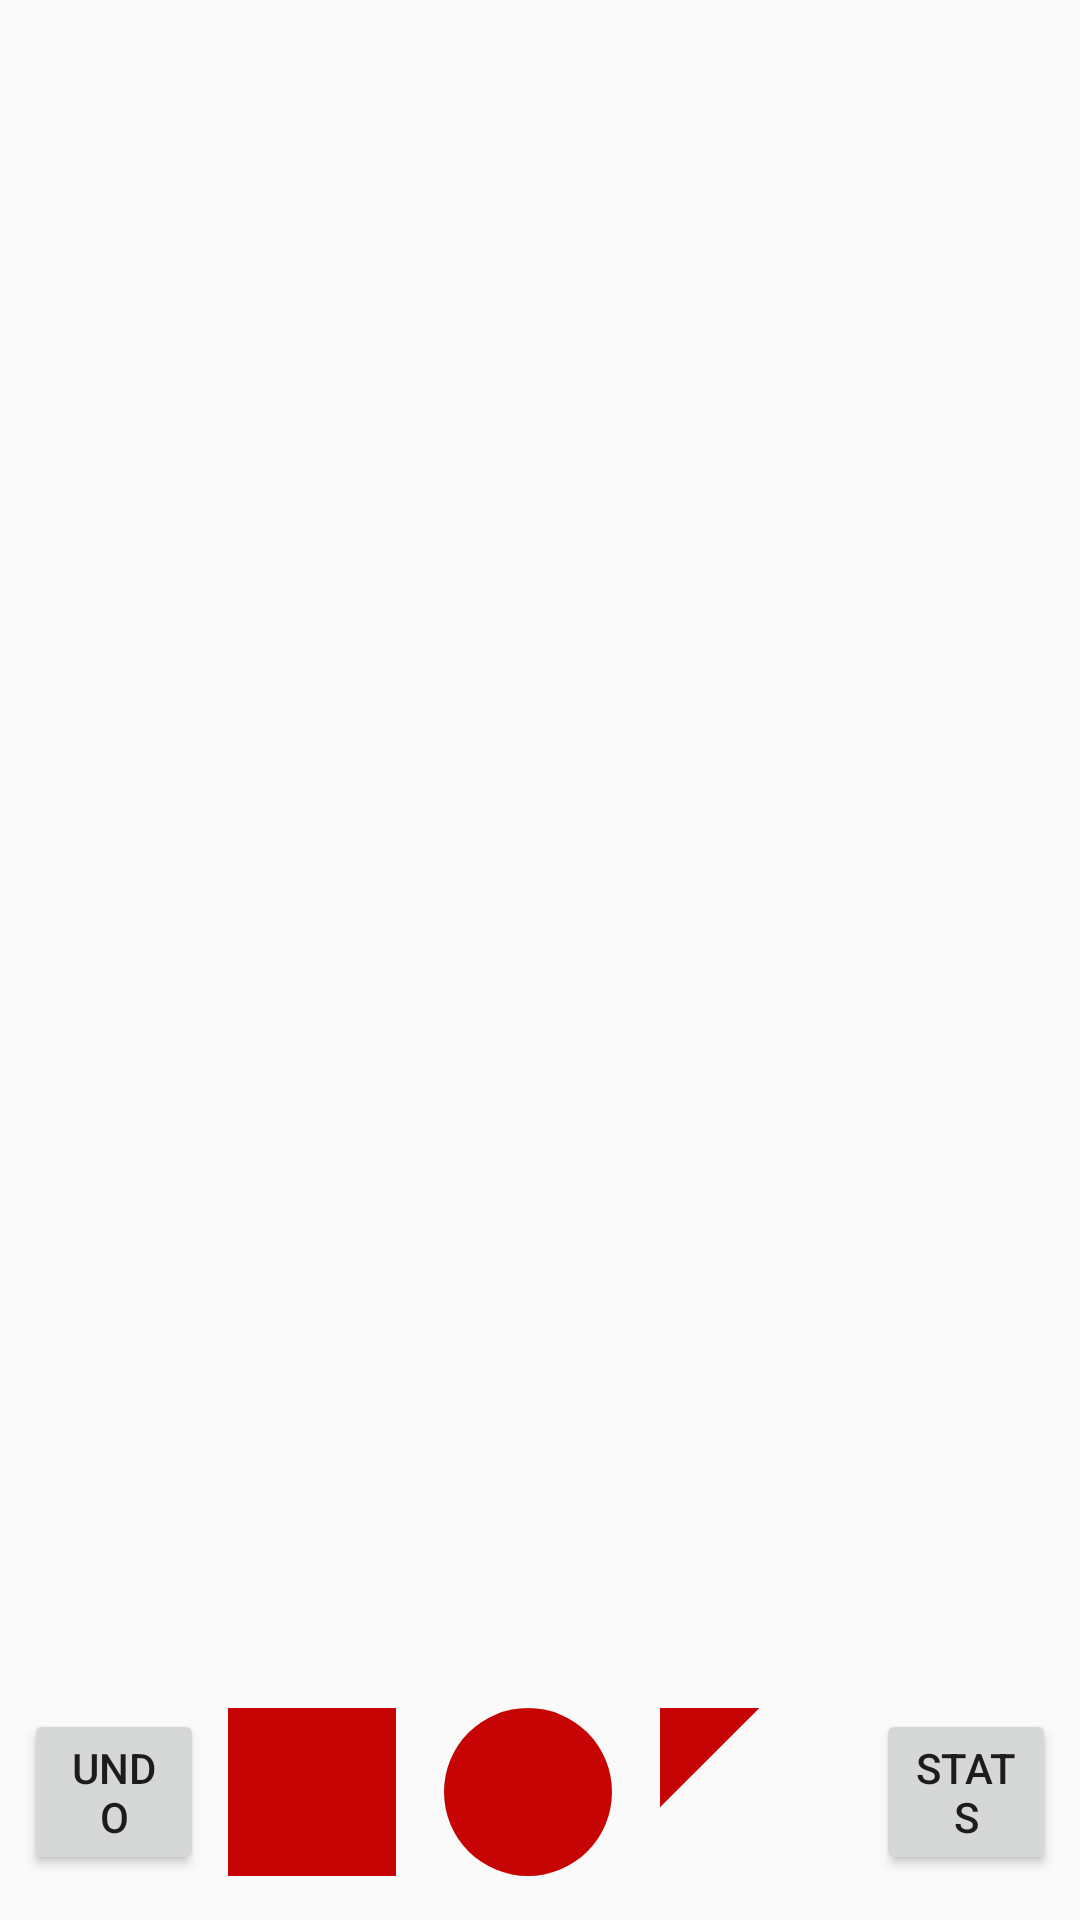

Reconstruct the res/layout file that produces this screen, plus the resources it refers to.
<!-- AndroidManifest.xml: application theme AppTheme -->
<!-- res/layout/activity_main.xml -->
<?xml version="1.0" encoding="utf-8"?>
<android.support.constraint.ConstraintLayout
    xmlns:android="http://schemas.android.com/apk/res/android"
    xmlns:app="http://schemas.android.com/apk/res-auto"
    xmlns:tools="http://schemas.android.com/tools"
    android:layout_height="match_parent"
    android:layout_width="match_parent">

    <RelativeLayout xmlns:android="http://schemas.android.com/apk/res/android"
        xmlns:tools="http://schemas.android.com/tools"
        android:id="@+id/displayArea"
        android:layout_width="0dp"
        android:layout_height="0dp"
        android:layout_marginBottom="8dp"
        app:layout_constraintBottom_toTopOf="@+id/buttonPanel"
        app:layout_constraintEnd_toEndOf="parent"
        app:layout_constraintStart_toStartOf="parent"
        app:layout_constraintTop_toTopOf="parent">

    </RelativeLayout>

    <android.widget.LinearLayout xmlns:android="http://schemas.android.com/apk/res/android"
        android:id="@+id/buttonPanel"
        android:layout_width="match_parent"
        android:layout_height="85dp"
        android:layout_gravity="bottom"
        android:layout_marginTop="8dp"
        android:gravity="center_vertical|center_horizontal"
        android:orientation="horizontal"
        app:layout_constraintBottom_toBottomOf="parent"
        app:layout_constraintEnd_toEndOf="parent"
        app:layout_constraintHorizontal_bias="1.0"
        app:layout_constraintStart_toStartOf="parent"
        app:layout_constraintTop_toBottomOf="@+id/displayArea"
        app:layout_constraintVertical_bias="1.0">


        <Button
            android:id="@+id/undoButton"
            android:layout_width="wrap_content"
            android:layout_height="wrap_content"
            android:layout_weight="1"
            android:layout_marginLeft="@dimen/XXS"
            android:text="Undo" />

        <ImageButton
            android:id="@+id/squareButton"
            android:layout_width="@dimen/X"
            android:layout_height="@dimen/X"
            android:layout_marginLeft="@dimen/XXS"
            android:layout_marginRight="@dimen/XXS"
            android:background="@drawable/shape_square" />

        <ImageButton
            android:id="@+id/circleButton"
            android:layout_width="@dimen/X"
            android:layout_height="@dimen/X"
            android:layout_marginLeft="@dimen/XXS"
            android:layout_marginRight="@dimen/XXS"
            android:background="@drawable/shape_circle" />

        <ImageButton
            android:id="@+id/triangleButton"
            android:layout_width="@dimen/X"
            android:layout_height="@dimen/X"
            android:layout_marginLeft="@dimen/XXS"
            android:layout_marginRight="@dimen/XS"
            android:background="@drawable/shape_triangle" />

        <Button
            android:id="@+id/statsButton"
            android:layout_width="wrap_content"
            android:layout_height="wrap_content"
            android:layout_weight="1"
            android:layout_marginRight="@dimen/XXS"
            android:text="Stats" />

    </android.widget.LinearLayout>

</android.support.constraint.ConstraintLayout>
<!-- resources referenced by this layout -->
<resources>
  <dimen name="X">56dp</dimen>
  <dimen name="XS">16dp</dimen>
  <dimen name="XXS">8dp</dimen>
  <!-- drawable shape_circle (drawable) -->
  <?xml version="1.0" encoding="utf-8"?>
  <shape xmlns:android="http://schemas.android.com/apk/res/android"
      android:shape="oval">
      <size android:height="24dp"
          android:width="24dp"/>
      <solid android:color="@color/RED" />
  
  </shape>
  <!-- drawable shape_square (drawable) -->
  <?xml version="1.0" encoding="utf-8"?>
  <shape xmlns:android="http://schemas.android.com/apk/res/android">
      <size android:width="24dp"
          android:height="24dp"/>
      <solid android:color="@color/RED"/>
  </shape>
  <!-- drawable shape_triangle (drawable) -->
  <?xml version="1.0" encoding="utf-8"?>
  <layer-list xmlns:android="http://schemas.android.com/apk/res/android" >
      <item  >
          <rotate
              android:fromDegrees="45"
              android:toDegrees="-135"
              android:pivotX="90%"
              android:pivotY="-45%" >
              <shape
                  android:shape="rectangle"   >
                  <solid
                      android:color="@color/RED"  />
              </shape>
  
          </rotate>
      </item>
  </layer-list>
  <style name="AppTheme" parent="Base.Theme.AppCompat.Light.DarkActionBar">
          
          <item name="colorPrimary">@color/colorPrimary</item>
          <item name="colorPrimaryDark">@color/colorPrimaryDark</item>
          <item name="colorAccent">@color/colorAccent</item>
      </style>
  <color name="RED">#c60404</color>
  <color name="colorPrimary">#3F51B5</color>
  <color name="colorPrimaryDark">#303F9F</color>
  <color name="colorAccent">#FF4081</color>
</resources>
